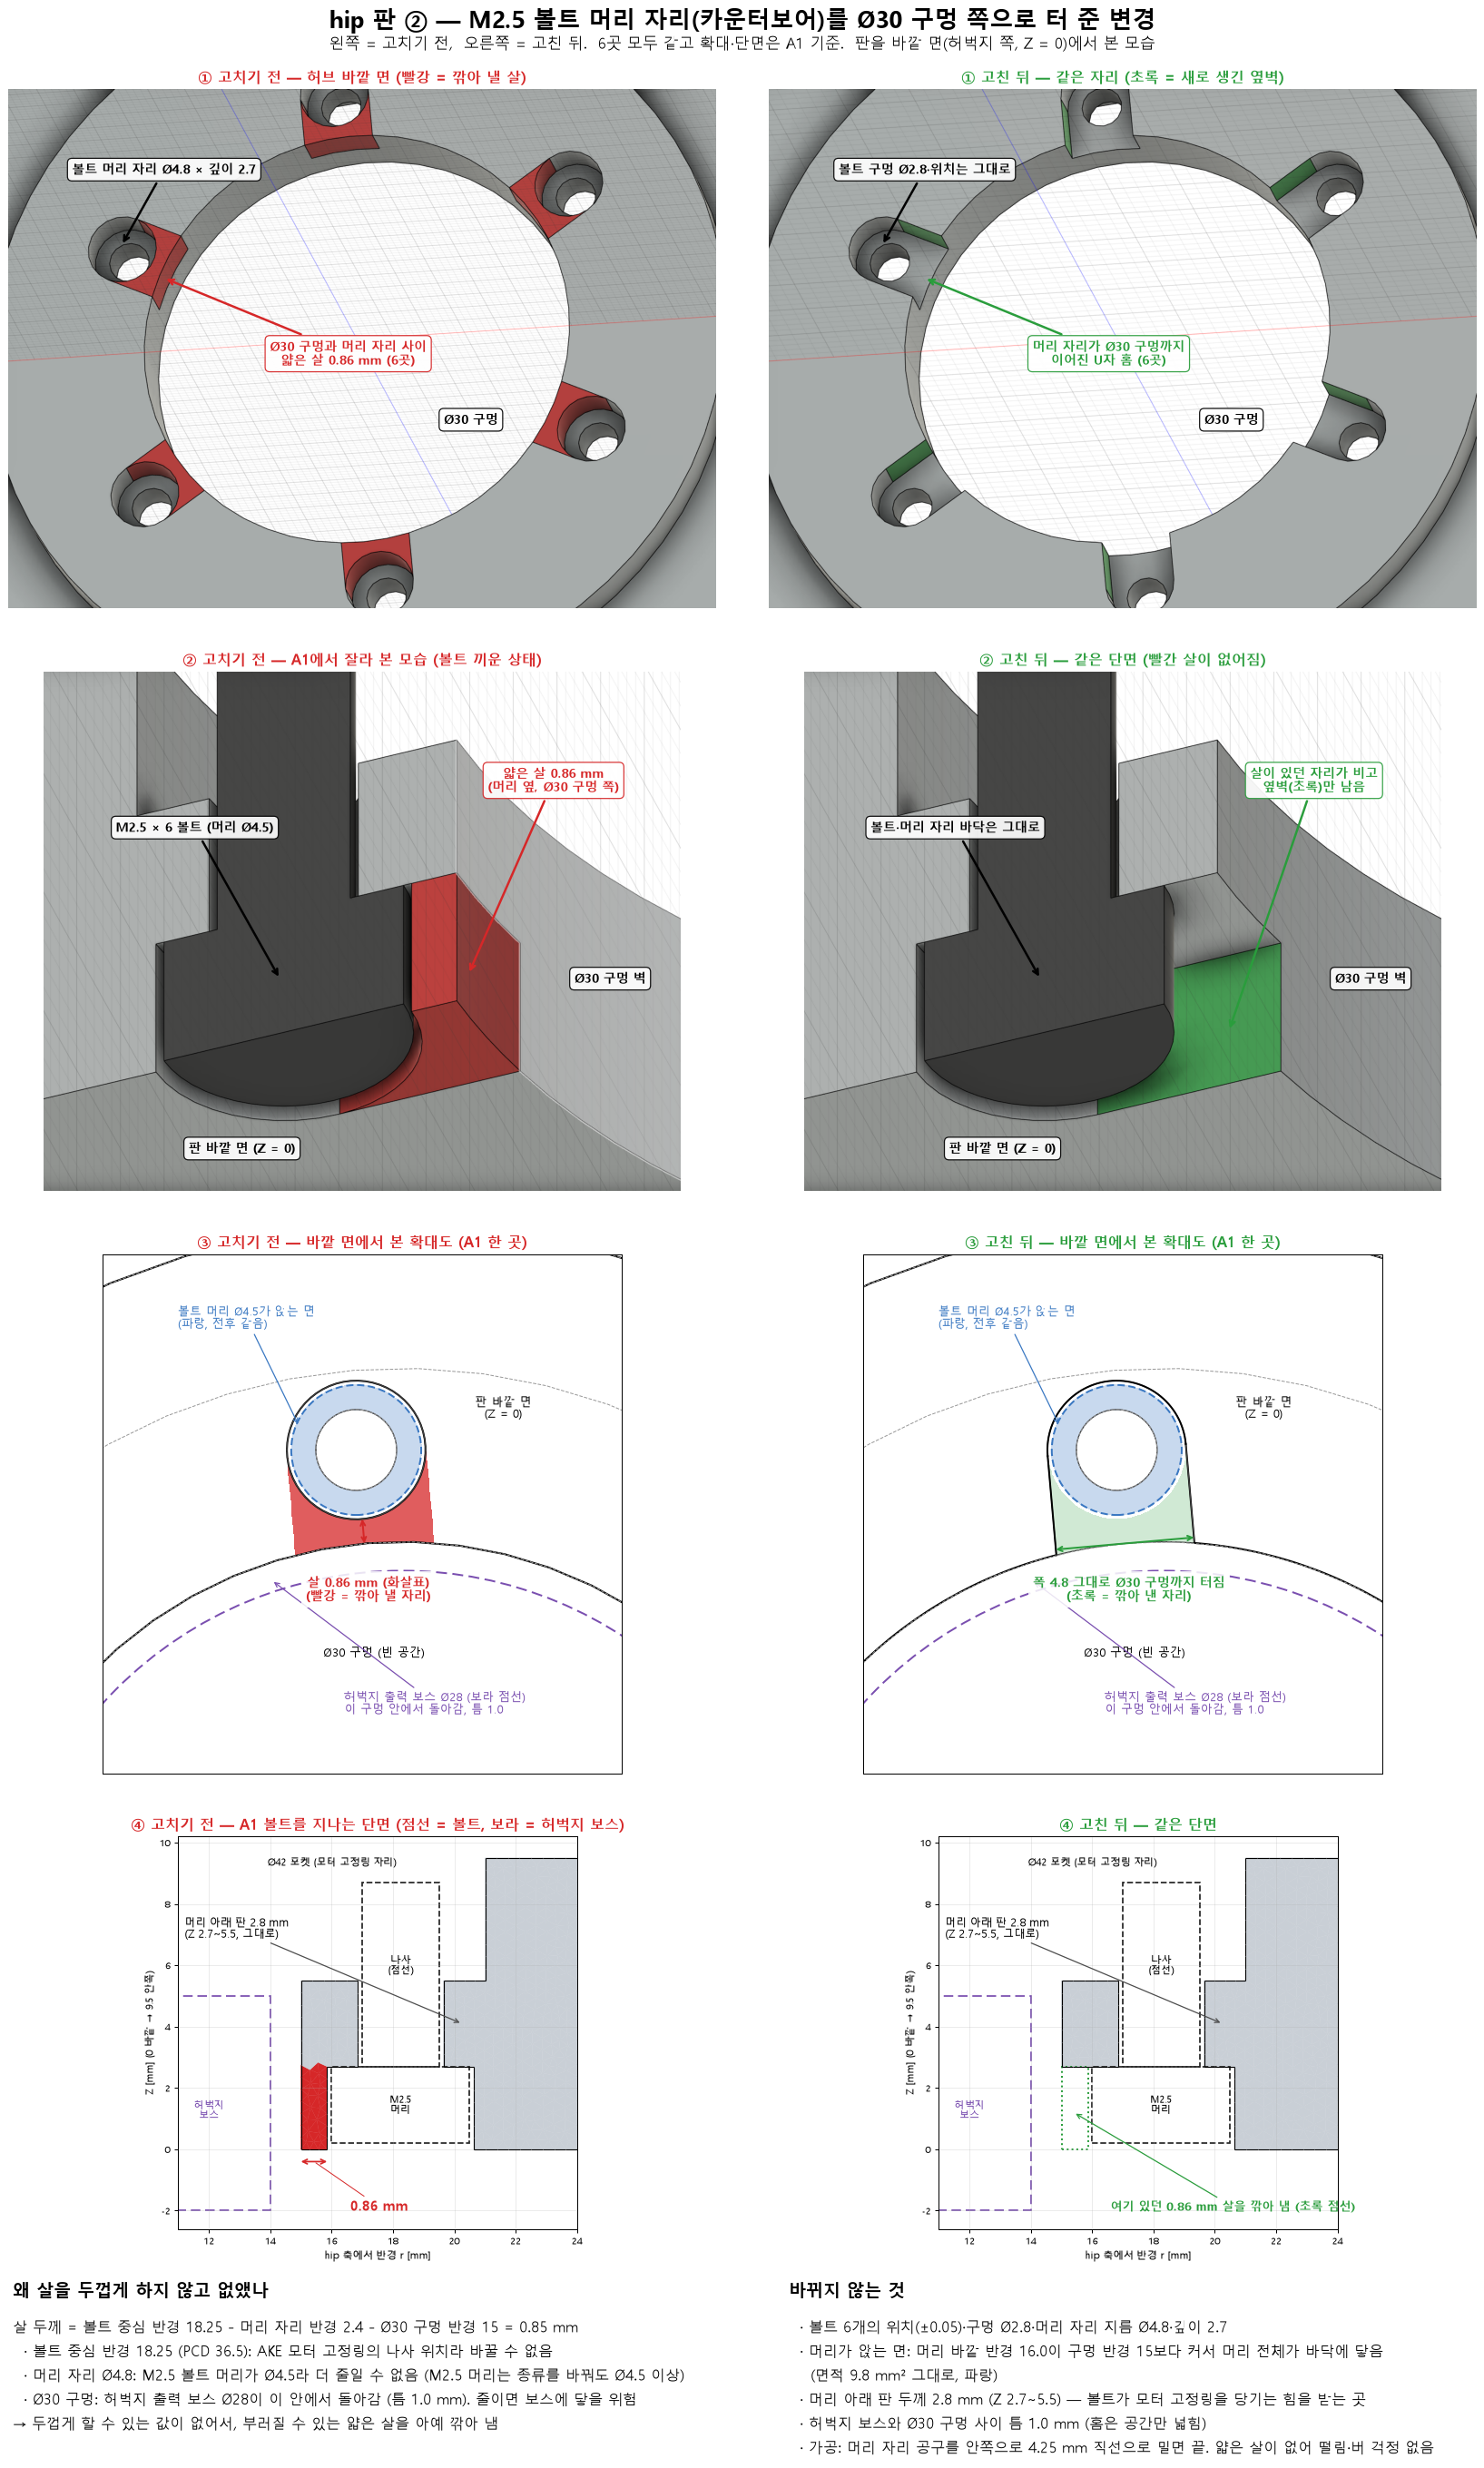

This chart was generated by the following Python code:
"""Hip plate M2.5 counterbores before / after the 10-29 run-out into the Ø30 hole (left plate, A1 shown; all six are
the same): Fusion renders of the outer hub face and a cutaway, a close-up seen from the outer face and a radial
section, plus why the 0.86 mm wall could not be made thicker.  Explanatory figure, not a manufacturing drawing.

    python hip_plate_cbore_runout.py --before OLD_hip_plate_L.step [OUT.png]
        OLD = `git show 18c41cd:robot_cad_v2/manufacturing/step/hip_plate_L.step`; the renders in cbore_renders/
        were made in Fusion from the same two STEPs (removed material red, new side walls green, M2.5 x 6 screw).
"""
import argparse
import math
import pathlib

import matplotlib
matplotlib.use('Agg')
import matplotlib.pyplot as plt
import numpy as np
from matplotlib.patches import Circle, Rectangle

import hip_plate_thin_walls as T

HERE = pathlib.Path(__file__).resolve().parent
RED, GREEN, BLUE = T.RED, T.GREEN, '#3a78c2'
C1 = (1.59, 18.18)                                  # A1 centre (part frame)
RC = math.hypot(*C1)                                # 18.25 = PCD 36.5 / 2
U = (C1[0] / RC, C1[1] / RC)                        # radial direction of A1
N = (-U[1], U[0])
R_BORE, R_CB, R_HEAD, R_HOLE, R_BOSS, R_OPEN = 15.0, 2.4, 2.25, 1.4, 14.0, 14.0


def view(x, y):
    """Part frame -> drawing seen from the outer face (Z = 0 towards the viewer): x mirrored."""
    return -x, y


def render(ax, path, title, colour, notes, crop=(0, 1100, 100, 1450)):
    """Fusion render (1500 x 1100 px) with labels; note positions are in the uncropped image's pixels."""
    y0, y1, x0, x1 = crop
    ax.imshow(plt.imread(path)[y0:y1, x0:x1])
    ax.set_axis_off()
    ax.set_title(title, fontsize=13, weight='bold', color=colour, pad=6)
    for (txt, xy, xyt, c) in notes:
        ax.annotate(txt, (xy[0] - x0, xy[1] - y0), (xyt[0] - x0, xyt[1] - y0), fontsize=11.5, color=c, weight='bold',
                    ha='center', va='center', bbox=dict(fc='white', ec=c, alpha=0.92, boxstyle='round,pad=0.35'),
                    arrowprops=dict(arrowstyle='->', color=c, lw=2.0) if xy != xyt else None)


def detail(ax, edges, after):
    """Close-up of A1 seen from the outer face: STEP edges, removed material, screw head seat, boss."""
    g = np.arange(-9.0, 9.0, 0.025)
    X, Y = np.meshgrid(g + C1[0] - 2.2 * U[0], g + C1[1] - 2.2 * U[1])
    R = np.hypot(X, Y)
    along, across = X * U[0] + Y * U[1], X * N[0] + Y * N[1]
    cb = np.hypot(X - C1[0], Y - C1[1]) <= R_CB
    removed = (along >= R_OPEN) & (along <= RC) & (np.abs(across) <= R_CB) & (R >= R_BORE) & ~cb
    seat = (np.hypot(X - C1[0], Y - C1[1]) <= R_HEAD) & (np.hypot(X - C1[0], Y - C1[1]) >= R_HOLE)
    VX, VY = view(X, Y)
    ax.contourf(VX, VY, seat.astype(float), levels=[0.5, 1.5], colors=[BLUE], alpha=0.28)
    if after:
        ax.contourf(VX, VY, removed.astype(float), levels=[0.5, 1.5], colors=[GREEN], alpha=0.22)
    else:
        ax.contourf(VX, VY, removed.astype(float), levels=[0.5, 1.5], colors=[RED], alpha=0.75)
    x0, x1 = VX.min(), VX.max(); y0, y1 = VY.min(), VY.max()
    for p in edges:
        z = p[:, 2].mean()
        if z > 5.6:
            continue
        vx, vy = view(p[:, 0], p[:, 1])
        if vx.max() < x0 or vx.min() > x1 or vy.max() < y0 or vy.min() > y1:
            continue
        if z < 0.05:
            ax.plot(vx, vy, color='k', lw=1.6)                          # outer hub face edges
        elif z < 2.75:
            ax.plot(vx, vy, color='0.25', lw=1.0)                       # counterbore floor / walls
        else:
            ax.plot(vx, vy, color='0.6', lw=0.8, ls='--')               # Ø2.8 hole, pocket floor (below)
    hc = view(*C1)
    ax.add_patch(Circle(hc, R_HEAD, fc='none', ec=BLUE, lw=1.6, ls=(0, (4, 2))))
    ax.add_patch(Circle((0, 0), R_BOSS, fc='none', ec='#7a4fb0', lw=1.6, ls=(0, (6, 3))))
    ax.set_xlim(x0, x1); ax.set_ylim(y0, y1); ax.set_aspect('equal'); ax.set_xticks([]); ax.set_yticks([])
    lbl = dict(fontsize=10, ha='center', va='center')
    ax.text(*view(*(c * 11.2 for c in U)), 'Ø30 구멍 (빈 공간)', **lbl)
    ax.text(*view(*(np.array(C1) + 5.2 * np.array(N) + 1.0 * np.array(U))), '판 바깥 면\n(Z = 0)', **lbl)
    bx, by = view(*(R_BOSS * np.array(U) - 3.3 * np.array(N)))
    ax.annotate('허벅지 출력 보스 Ø28 (보라 점선)\n이 구멍 안에서 돌아감, 틈 1.0', (bx, by), (bx + 2.5, by - 4.6), fontsize=10,
                color='#7a4fb0', arrowprops=dict(arrowstyle='->', color='#7a4fb0'))
    sx, sy = view(*(np.array(C1) - 1.9 * np.array(N) + 1.0 * np.array(U)))
    ax.annotate('볼트 머리 Ø4.5가 앉는 면\n(파랑, 전후 같음)', (sx, sy), (sx - 4.2, sy + 3.4), fontsize=10, color=BLUE,
                arrowprops=dict(arrowstyle='->', color=BLUE))
    if after:
        p0, p1 = view(*(R_BORE * np.array(U) - R_CB * np.array(N))), view(*(R_BORE * np.array(U) + R_CB * np.array(N)))
        ax.annotate('', p0, p1, arrowprops=dict(arrowstyle='<->', color=GREEN, lw=1.6, shrinkA=0, shrinkB=0))
        m = view(*((R_BORE - 1.6) * np.array(U)))
        ax.text(m[0], m[1], '폭 4.8 그대로 Ø30 구멍까지 터짐\n(초록 = 깎아 낸 자리)', color=GREEN, fontsize=11.5,
                weight='bold', ha='center', va='center', bbox=dict(fc='white', ec='none', alpha=0.85))
    else:
        p0, p1 = view(*(R_BORE * np.array(U))), view(*((RC - R_CB) * np.array(U)))
        ax.annotate('', p0, p1, arrowprops=dict(arrowstyle='<->', color=RED, lw=1.6, shrinkA=0, shrinkB=0))
        m = view(*((R_BORE - 1.6) * np.array(U)))
        ax.text(m[0], m[1], '살 0.86 mm (화살표)\n(빨강 = 깎아 낼 자리)', color=RED, fontsize=11.5, weight='bold',
                ha='center', va='center', bbox=dict(fc='white', ec='none', alpha=0.85))


def section(fig, rect, tri, after):
    a = T.sec_plot(fig, rect, tri,
                   (lambda S, Z: np.zeros_like(S, bool)) if after else
                   (lambda S, Z: (S > 14.95) & (S < 15.9) & (Z < 2.75)),
                   GREEN if after else RED, 'A1 볼트를 지나는 단면 (반경 방향)', (11, 24), (-2.6, 10.2))
    a.add_patch(Rectangle((RC - R_HEAD, 0.2), 2 * R_HEAD, 2.5, fc='none', ec='0.15', lw=1.4, ls='--'))
    a.add_patch(Rectangle((RC - 1.25, 2.7), 2.5, 6.0, fc='none', ec='0.15', lw=1.4, ls='--'))
    a.add_patch(Rectangle((10.0, -2.0), R_BOSS - 10.0, 7.0, fc='none', ec='#7a4fb0', lw=1.4, ls=(0, (6, 3))))
    a.text(12.0, 1.0, '허벅지\n보스', color='#7a4fb0', fontsize=9, ha='center')
    a.text(RC, 1.45, 'M2.5\n머리', fontsize=9, ha='center', va='center')
    a.text(RC, 6.0, '나사\n(점선)', fontsize=9, ha='center', va='center')
    a.text(16.0, 9.25, 'Ø42 포켓 (모터 고정링 자리)', fontsize=9, ha='center')
    a.annotate('머리 아래 판 2.8 mm\n(Z 2.7~5.5, 그대로)', (RC + 2.0, 4.1), (11.2, 6.9), fontsize=9.5, ha='left',
               arrowprops=dict(arrowstyle='->', color='0.3'))
    if after:
        a.add_patch(Rectangle((R_BORE, 0.0), 0.86, 2.7, fc='none', ec=GREEN, lw=1.6, ls=':'))
        a.annotate('여기 있던 0.86 mm 살을 깎아 냄 (초록 점선)', (R_BORE + 0.4, 1.2), (16.6, -2.0), fontsize=10,
                   color=GREEN, weight='bold', arrowprops=dict(arrowstyle='->', color=GREEN))
    else:
        T.dim(a, R_BORE, RC - 2.4, -0.4, '0.86 mm', 16.6, -2.0, RED)
    return a


def main():
    ap = argparse.ArgumentParser()
    ap.add_argument('--before', required=True)
    ap.add_argument('--renders', default=str(HERE / 'cbore_renders'))
    ap.add_argument('out', nargs='?', default=str(HERE / 'hip_plate_cbore_runout.png'))
    args = ap.parse_args()
    eo, so = T.load(args.before)
    en, sn = T.load(T.NEW)
    rd = pathlib.Path(args.renders)

    fig = plt.figure(figsize=(19, 31))
    fig.text(0.5, 0.997, 'hip 판 ② — M2.5 볼트 머리 자리(카운터보어)를 Ø30 구멍 쪽으로 터 준 변경', ha='center', va='top',
             fontsize=21, weight='bold')
    fig.text(0.5, 0.986, '왼쪽 = 고치기 전,  오른쪽 = 고친 뒤.  6곳 모두 같고 확대·단면은 A1 기준.  '
             '판을 바깥 면(허벅지 쪽, Z = 0)에서 본 모습', ha='center', va='top', fontsize=13.5)
    hw, x0, x1 = 0.47, 0.02, 0.51
    # row 1: hub renders
    hub = (0, 1100, 0, 1500)
    a = fig.add_axes([x0, 0.76, hw, 0.205])
    render(a, rd / 'before_hub.png', '① 고치기 전 — 허브 바깥 면 (빨강 = 깎아 낼 살)', RED,
           [('볼트 머리 자리 Ø4.8 × 깊이 2.7', (240, 330), (330, 170), 'k'),
            ('Ø30 구멍과 머리 자리 사이\n얇은 살 0.86 mm (6곳)', (330, 400), (720, 560), RED),
            ('Ø30 구멍', (980, 700), (980, 700), 'k')], hub)
    a = fig.add_axes([x1, 0.76, hw, 0.205])
    render(a, rd / 'after_hub.png', '① 고친 뒤 — 같은 자리 (초록 = 새로 생긴 옆벽)', GREEN,
           [('볼트 구멍 Ø2.8·위치는 그대로', (240, 330), (330, 170), 'k'),
            ('머리 자리가 Ø30 구멍까지\n이어진 U자 홈 (6곳)', (330, 400), (720, 560), GREEN),
            ('Ø30 구멍', (980, 700), (980, 700), 'k')], hub)
    # row 2: cutaway renders
    a = fig.add_axes([x0, 0.53, hw, 0.205])
    render(a, rd / 'before_cut.png', '② 고치기 전 — A1에서 잘라 본 모습 (볼트 끼운 상태)', RED,
           [('M2.5 × 6 볼트 (머리 Ø4.5)', (600, 650), (420, 330), 'k'),
            ('얇은 살 0.86 mm\n(머리 옆, Ø30 구멍 쪽)', (1000, 640), (1180, 230), RED),
            ('Ø30 구멍 벽', (1300, 650), (1300, 650), 'k'),
            ('판 바깥 면 (Z = 0)', (520, 1010), (520, 1010), 'k')])
    a = fig.add_axes([x1, 0.53, hw, 0.205])
    render(a, rd / 'after_cut.png', '② 고친 뒤 — 같은 단면 (빨간 살이 없어짐)', GREEN,
           [('볼트·머리 자리 바닥은 그대로', (600, 650), (420, 330), 'k'),
            ('살이 있던 자리가 비고\n옆벽(초록)만 남음', (1000, 760), (1180, 230), GREEN),
            ('Ø30 구멍 벽', (1300, 650), (1300, 650), 'k'),
            ('판 바깥 면 (Z = 0)', (520, 1010), (520, 1010), 'k')])
    # row 3: close-ups from the outer face
    for j, (edges, after) in enumerate(((eo, False), (en, True))):
        a = fig.add_axes([x0 + j * (x1 - x0), 0.3, hw, 0.205])
        detail(a, edges, after)
        a.set_title('③ %s — 바깥 면에서 본 확대도 (A1 한 곳)' % ('고치기 전' if not after else '고친 뒤'),
                    fontsize=13, weight='bold', color=GREEN if after else RED)
    # row 4: radial sections
    section(fig, [x0 + 0.03, 0.12, hw - 0.04, 0.155], so[1], False).set_title(
        '④ 고치기 전 — A1 볼트를 지나는 단면 (점선 = 볼트, 보라 = 허벅지 보스)', fontsize=13, weight='bold', color=RED)
    section(fig, [x1 + 0.03, 0.12, hw - 0.04, 0.155], sn[1], True).set_title(
        '④ 고친 뒤 — 같은 단면', fontsize=13, weight='bold', color=GREEN)
    # why / what stays
    fig.text(0.03, 0.093, '왜 살을 두껍게 하지 않고 없앴나', fontsize=15, weight='bold')
    fig.text(0.03, 0.086,
             '살 두께 = 볼트 중심 반경 18.25 - 머리 자리 반경 2.4 - Ø30 구멍 반경 15 = 0.85 mm\n'
             '  · 볼트 중심 반경 18.25 (PCD 36.5): AKE 모터 고정링의 나사 위치라 바꿀 수 없음\n'
             '  · 머리 자리 Ø4.8: M2.5 볼트 머리가 Ø4.5라 더 줄일 수 없음 (M2.5 머리는 종류를 바꿔도 Ø4.5 이상)\n'
             '  · Ø30 구멍: 허벅지 출력 보스 Ø28이 이 안에서 돌아감 (틈 1.0 mm). 줄이면 보스에 닿을 위험\n'
             '→ 두껍게 할 수 있는 값이 없어서, 부러질 수 있는 얇은 살을 아예 깎아 냄',
             fontsize=12.5, va='top', linespacing=1.7)
    fig.text(0.53, 0.093, '바뀌지 않는 것', fontsize=15, weight='bold')
    fig.text(0.53, 0.086,
             '  · 볼트 6개의 위치(±0.05)·구멍 Ø2.8·머리 자리 지름 Ø4.8·깊이 2.7\n'
             '  · 머리가 앉는 면: 머리 바깥 반경 16.0이 구멍 반경 15보다 커서 머리 전체가 바닥에 닿음\n'
             '    (면적 9.8 mm² 그대로, 파랑)\n'
             '  · 머리 아래 판 두께 2.8 mm (Z 2.7~5.5) — 볼트가 모터 고정링을 당기는 힘을 받는 곳\n'
             '  · 허벅지 보스와 Ø30 구멍 사이 틈 1.0 mm (홈은 공간만 넓힘)\n'
             '  · 가공: 머리 자리 공구를 안쪽으로 4.25 mm 직선으로 밀면 끝. 얇은 살이 없어 떨림·버 걱정 없음',
             fontsize=12.5, va='top', linespacing=1.7)
    fig.savefig(args.out, dpi=90, bbox_inches='tight')
    print('wrote', args.out)


if __name__ == '__main__':
    main()
